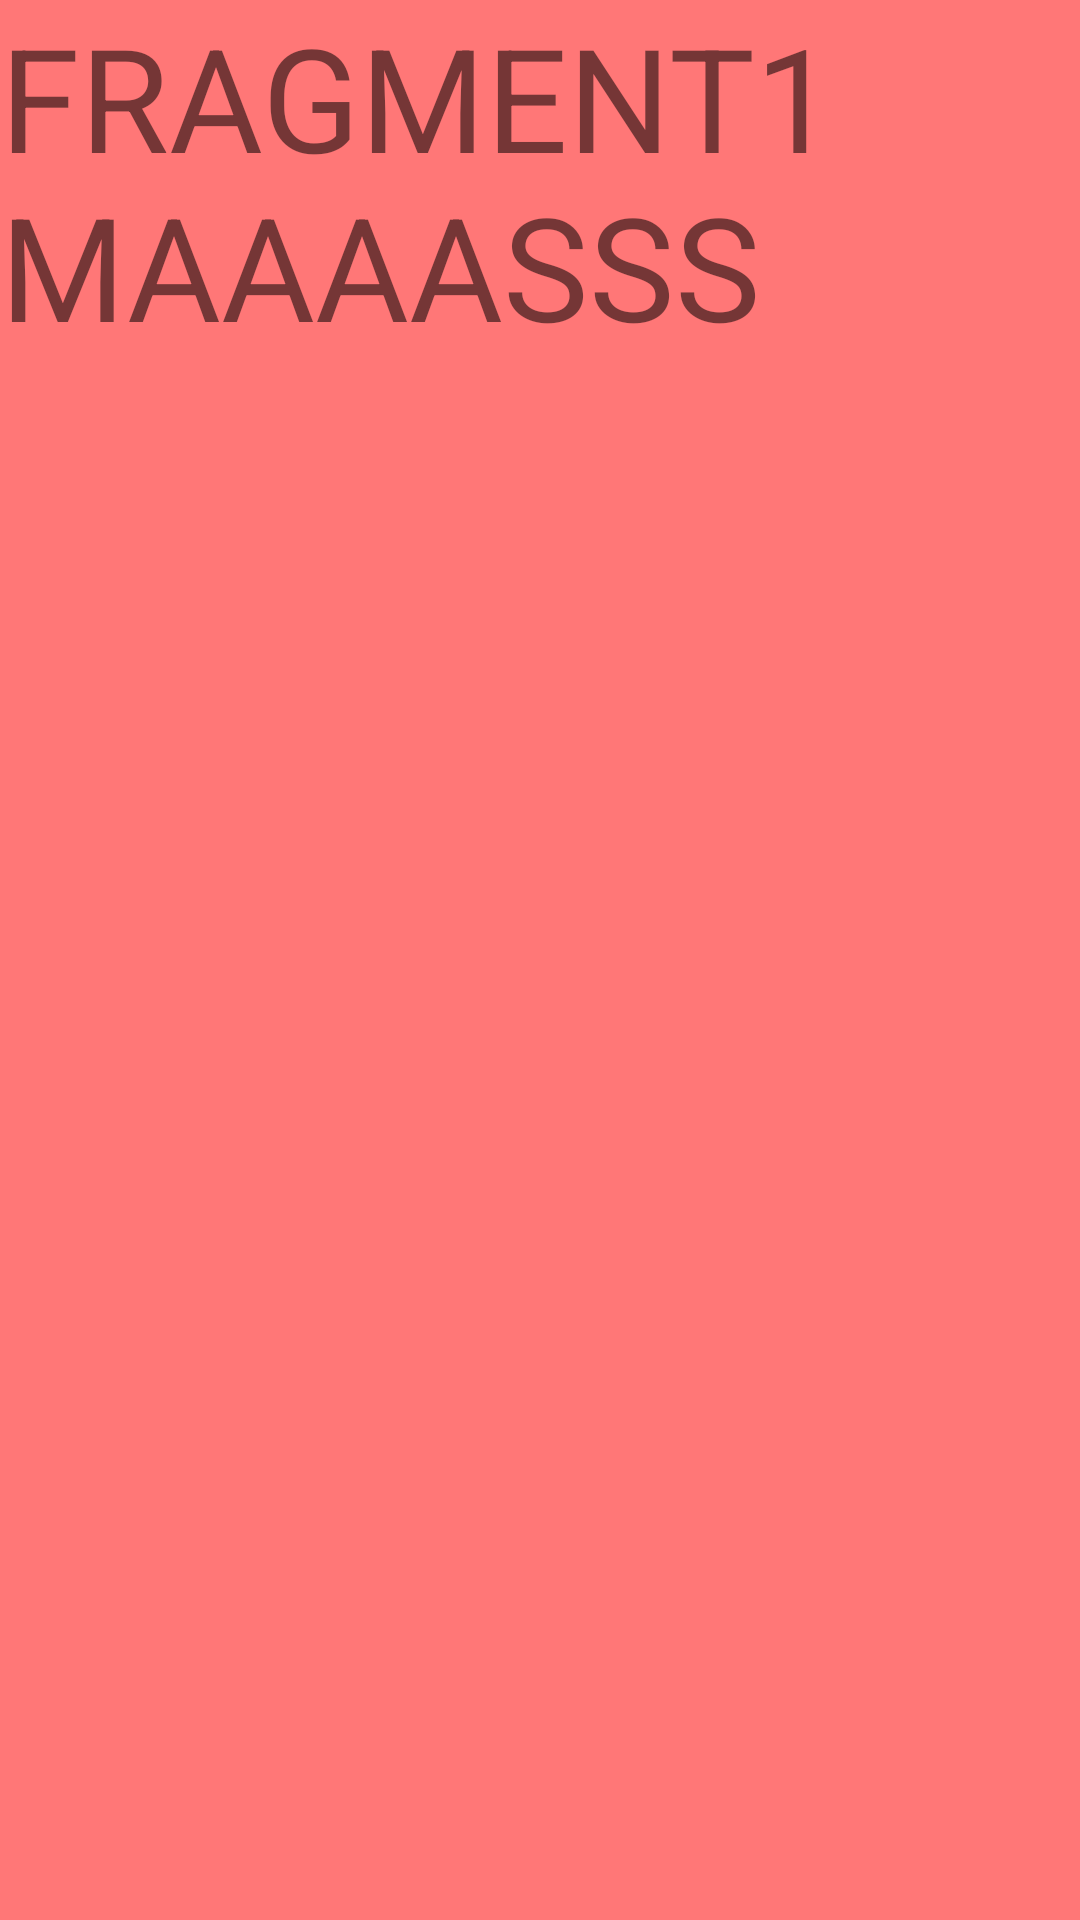

Android layout source for this screen:
<!-- AndroidManifest.xml: application theme Theme.Pertemuan2_2018060 -->
<!-- res/layout/fragment1.xml -->
<?xml version="1.0" encoding="utf-8"?>
<LinearLayout xmlns:android="http://schemas.android.com/apk/res/android"
    android:layout_width="match_parent"
    android:layout_height="match_parent"
    android:background="#FF7777"
    android:orientation="vertical">

    <TextView
        android:id="@+id/textView"
        android:layout_width="match_parent"
        android:layout_height="wrap_content"
        android:text="FRAGMENT1 MAAAASSS"
        android:textSize="48sp" />
</LinearLayout>
<!-- resources referenced by this layout -->
<resources>
  <style name="Theme.Pertemuan2_2018060" parent="Theme.MaterialComponents.DayNight.DarkActionBar">
          
          <item name="colorPrimary">@color/purple_500</item>
          <item name="colorPrimaryVariant">@color/purple_700</item>
          <item name="colorOnPrimary">@color/white</item>
          
          <item name="colorSecondary">@color/teal_200</item>
          <item name="colorSecondaryVariant">@color/teal_700</item>
          <item name="colorOnSecondary">@color/black</item>
          
          <item name="android:statusBarColor">?attr/colorPrimaryVariant</item>
          
      </style>
  <!-- not gathered from this repository: default colours our renderer supplied (Android Studio template values) -->
  <color name="purple_500">#FF6200EE</color>
  <color name="purple_700">#FF3700B3</color>
  <color name="teal_200">#FF03DAC5</color>
  <color name="teal_700">#FF018786</color>
  <color name="black">#FF000000</color>
  <color name="white">#FFFFFFFF</color>
</resources>
